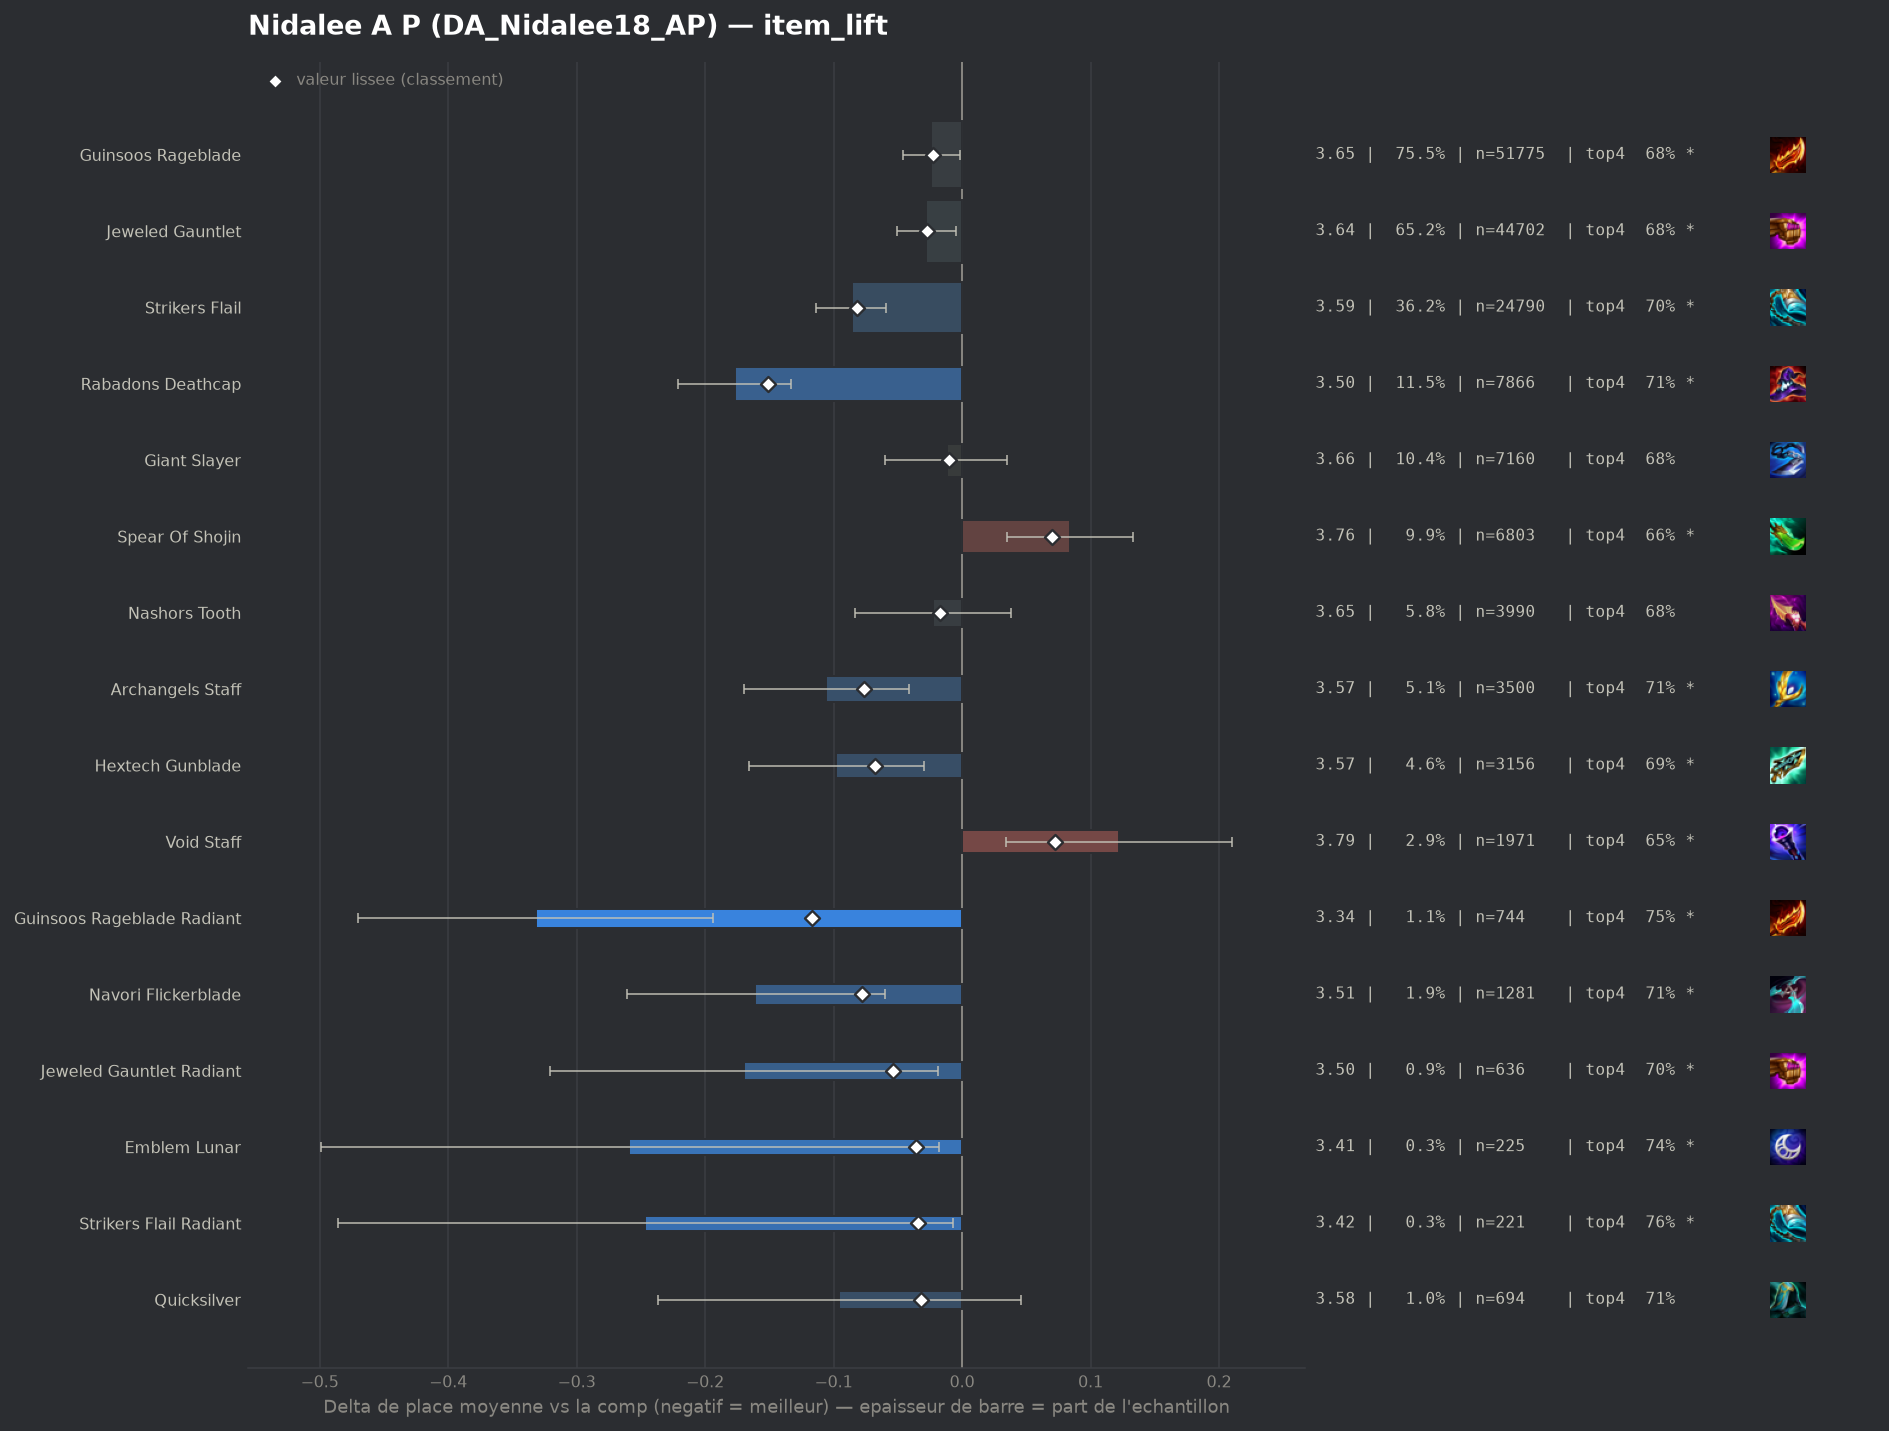

The data file committed next to this chart (first rows):
group, label, n, share, avg_place, shrunk_avg, score, d_avg, d_avg_pess, impact, d_top4, win, top2, top4, sd, z, p, significant
populaire, Rabadons Deathcap, 7866, 0.1147, 3.495, 3.521, -0.151, -0.177, -0.133, 0.0173, 0.0365, 0.1471, 0.3598, 0.7128, 1.859, -7.97, 0.0, True
pepite, Guinsoos Rageblade Radiant, 744, 0.01085, 3.34, 3.555, -0.117, -0.332, -0.194, 0.0013, 0.0736, 0.1868, 0.4073, 0.75, 1.909, -4.72, 0.0, True
populaire, Strikers Flail, 24790, 0.3616, 3.586, 3.59, -0.082, -0.086, -0.059, 0.0296, 0.0193, 0.1406, 0.342, 0.6956, 1.893, -6.13, 0.0, True
pepite, Navori Flickerblade, 1281, 0.01868, 3.511, 3.594, -0.078, -0.161, -0.06, 0.0014, 0.034, 0.1468, 0.3396, 0.7104, 1.824, -3.12, 0.00182, True
populaire, Archangels Staff, 3500, 0.05105, 3.566, 3.596, -0.076, -0.106, -0.041, 0.0039, 0.0288, 0.1346, 0.3466, 0.7051, 1.885, -3.23, 0.00124, True
populaire, Hextech Gunblade, 3156, 0.04603, 3.574, 3.604, -0.068, -0.098, -0.03, 0.0031, 0.015, 0.1505, 0.3542, 0.6914, 1.916, -2.81, 0.00494, True
pepite, Jeweled Gauntlet Radiant, 636, 0.009277, 3.502, 3.618, -0.054, -0.17, -0.019, 0.0005, 0.0186, 0.1698, 0.3679, 0.695, 1.932, -2.21, 0.02687, True
pepite, Emblem Lunar, 225, 0.003282, 3.413, 3.635, -0.036, -0.259, -0.018, 0.0001, 0.0659, 0.1556, 0.3733, 0.7422, 1.839, -2.11, 0.03524, True
pepite, Strikers Flail Radiant, 221, 0.003223, 3.425, 3.638, -0.034, -0.247, -0.007, 0.0001, 0.0883, 0.1448, 0.3529, 0.7647, 1.812, -2.02, 0.04355, True
pepite, Quicksilver, 694, 0.01012, 3.576, 3.64, -0.032, -0.096, 0.0, 0.0003, 0.0311, 0.1542, 0.3329, 0.7075, 1.897, -1.32, 0.187, False
populaire, Jeweled Gauntlet, 44702, 0.652, 3.644, 3.645, -0.027, -0.028, -0.005, 0.0176, 0.0063, 0.1353, 0.3309, 0.6826, 1.906, -2.39, 0.01672, True
populaire, Guinsoos Rageblade, 51775, 0.7552, 3.648, 3.649, -0.023, -0.024, -0.002, 0.0175, 0.0055, 0.1364, 0.3308, 0.6818, 1.912, -2.14, 0.0327, True
, Giant Slayer Radiant, 113, 0.001648, 3.381, 3.65, -0.022, -0.291, 0.0, 0.0, 0.0847, 0.1504, 0.3717, 0.7611, 1.777, -1.74, 0.08157, False
populaire, Nashors Tooth, 3990, 0.0582, 3.649, 3.655, -0.017, -0.023, 0.0, 0.001, 0.0058, 0.1301, 0.3286, 0.6822, 1.883, -0.73, 0.4635, False
, Edge Of Night, 707, 0.01031, 3.627, 3.656, -0.015, -0.045, 0.0, 0.0002, -0.0031, 0.14, 0.3239, 0.6733, 1.844, -0.65, 0.516, False
, Emblem Fae, 103, 0.001502, 3.515, 3.661, -0.011, -0.157, 0.0, 0.0, 0.0712, 0.165, 0.3204, 0.7476, 1.895, -0.84, 0.3998, False
populaire, Giant Slayer, 7160, 0.1044, 3.659, 3.661, -0.01, -0.012, 0.0, 0.0011, 0.0031, 0.1406, 0.3337, 0.6795, 1.941, -0.51, 0.6073, False
, Red Buff, 1352, 0.01972, 3.651, 3.661, -0.01, -0.021, 0.0, 0.0002, -0.0122, 0.1649, 0.3528, 0.6642, 2.014, -0.38, 0.704, False
, Nashors Tooth Radiant, 59, 0.0008606, 3.424, 3.662, -0.01, -0.248, 0.0, 0.0, 0.0525, 0.1356, 0.3051, 0.7288, 1.709, -1.11, 0.2651, False
, Seekers Armguard, 62, 0.0009043, 3.645, 3.671, -0.001, -0.027, 0.0, 0.0, -0.0151, 0.1613, 0.371, 0.6613, 2.041, -0.1, 0.9179, False
, Statikk Shiv, 1086, 0.01584, 3.671, 3.672, -0.0, -0.001, 0.0, 0.0, -0.0069, 0.1225, 0.3223, 0.6694, 1.894, -0.01, 0.9916, False
, Ludens Tempest, 484, 0.00706, 3.676, 3.673, 0.001, 0.004, 0.0, -0.0, -0.0152, 0.126, 0.3285, 0.6612, 1.875, 0.04, 0.9651, False
, Rabadons Deathcap Radiant, 317, 0.004624, 3.685, 3.674, 0.002, 0.013, 0.0, -0.0, 0.0019, 0.1041, 0.3281, 0.6782, 1.883, 0.12, 0.9049, False
, Lich Bane, 702, 0.01024, 3.681, 3.675, 0.003, 0.009, 0.0, -0.0, 0.0046, 0.1325, 0.3191, 0.6809, 1.891, 0.13, 0.8998, False
, Emblem Blossom, 371, 0.005411, 3.685, 3.675, 0.003, 0.013, 0.0, -0.0, -0.0052, 0.1752, 0.3261, 0.6712, 2.015, 0.12, 0.9032, False
, Archangels Staff Radiant, 45, 0.0006564, 3.844, 3.677, 0.005, 0.173, 0.0, -0.0, -0.0541, 0.0889, 0.2667, 0.6222, 1.825, 0.63, 0.5261, False
, Titans Resolve, 479, 0.006987, 3.699, 3.679, 0.007, 0.027, 0.0, -0.0, -0.0166, 0.119, 0.3361, 0.6597, 1.903, 0.32, 0.7527, False
, Morellonomicon, 376, 0.005484, 3.71, 3.68, 0.008, 0.038, 0.0, -0.0, -0.0354, 0.1782, 0.3351, 0.641, 2.042, 0.36, 0.7172, False
, Eternal Pact, 55, 0.0008022, 3.964, 3.683, 0.011, 0.292, 0.0, -0.0, -0.0945, 0.0727, 0.2364, 0.5818, 1.768, 1.22, 0.2212, False
, Tacticians Crown, 214, 0.003121, 3.762, 3.684, 0.012, 0.09, 0.0, -0.0, -0.0362, 0.1869, 0.3411, 0.6402, 2.086, 0.63, 0.5293, False
, Emblem Invoker, 1691, 0.02466, 3.698, 3.686, 0.014, 0.026, 0.0, -0.0004, -0.0046, 0.1307, 0.3199, 0.6718, 1.924, 0.55, 0.584, False
, Mittens, 53, 0.000773, 4.113, 3.688, 0.016, 0.441, 0.0, -0.0, -0.0726, 0.0566, 0.1698, 0.6038, 1.777, 1.81, 0.07069, False
, Emblem Hunter, 198, 0.002888, 3.818, 3.69, 0.018, 0.146, 0.0, -0.0001, -0.0349, 0.101, 0.298, 0.6414, 1.863, 1.1, 0.27, False
, Emblem Spellweaver, 193, 0.002815, 3.85, 3.694, 0.022, 0.178, 0.0, -0.0001, -0.0235, 0.1451, 0.3057, 0.6528, 2.009, 1.23, 0.2192, False
, Krakens Fury, 48, 0.0007001, 4.312, 3.694, 0.022, 0.641, 0.13, -0.0, -0.1555, 0.0417, 0.1875, 0.5208, 1.805, 2.46, 0.01395, True
, Last Whisper, 44, 0.0006418, 4.455, 3.696, 0.024, 0.783, 0.207, -0.0, -0.1764, 0.0909, 0.2045, 0.5, 1.948, 2.66, 0.0077, True
, Emblem Slayer, 88, 0.001284, 4.08, 3.696, 0.025, 0.408, 0.006, -0.0, -0.1082, 0.1364, 0.2159, 0.5682, 1.92, 1.99, 0.04655, True
, Infinity Force, 50, 0.0007293, 4.42, 3.698, 0.026, 0.748, 0.172, -0.0, -0.1964, 0.14, 0.2, 0.48, 2.079, 2.54, 0.01098, True
, Bloodthirster, 718, 0.01047, 3.758, 3.701, 0.029, 0.086, 0.0, -0.0003, -0.0232, 0.1198, 0.305, 0.6532, 1.887, 1.21, 0.2258, False
, Wits End, 333, 0.004857, 3.835, 3.704, 0.032, 0.163, 0.0, -0.0002, -0.0367, 0.1141, 0.3243, 0.6396, 1.998, 1.48, 0.1376, False
, Deathblade, 241, 0.003515, 3.888, 3.704, 0.032, 0.216, 0.0, -0.0001, -0.0374, 0.1162, 0.2946, 0.639, 2.004, 1.67, 0.09469, False
, Emblem Rapidfire, 142, 0.002071, 4.021, 3.705, 0.033, 0.349, 0.0, -0.0001, -0.0918, 0.1408, 0.3028, 0.5845, 2.151, 1.93, 0.0532, False
, Rapid Fire Cannon, 75, 0.001094, 4.333, 3.706, 0.034, 0.661, 0.271, -0.0, -0.1564, 0.04, 0.1733, 0.52, 1.723, 3.32, 0.00089, True
, Adaptive Helm, 328, 0.004784, 3.869, 3.71, 0.038, 0.197, 0.0, -0.0002, -0.0361, 0.122, 0.2835, 0.6402, 1.983, 1.8, 0.07255, False
, Component Giants Belt, 43, 0.0006272, 4.953, 3.711, 0.039, 1.282, 0.727, -0.0, -0.3508, 0.0233, 0.1628, 0.3256, 1.855, 4.53, 1e-05, True
, Dawncore, 170, 0.00248, 4.035, 3.712, 0.04, 0.363, 0.056, -0.0001, -0.0587, 0.1176, 0.2529, 0.6176, 2.043, 2.32, 0.02054, True
, Emblem Inferno, 214, 0.003121, 3.967, 3.712, 0.04, 0.295, 0.043, -0.0001, -0.0595, 0.1121, 0.2383, 0.6168, 1.883, 2.29, 0.02195, True
, Gamblers Blade, 213, 0.003107, 3.977, 3.713, 0.041, 0.305, 0.027, -0.0001, -0.0707, 0.1174, 0.2864, 0.6056, 2.063, 2.15, 0.03141, True
, Steraks Gage, 907, 0.01323, 3.777, 3.714, 0.042, 0.105, 0.0, -0.0006, -0.0248, 0.1202, 0.3142, 0.6516, 1.955, 1.61, 0.1067, False
, Hand Of Justice, 1702, 0.02482, 3.757, 3.719, 0.047, 0.085, 0.0, -0.0012, -0.0177, 0.1187, 0.3026, 0.6586, 1.888, 1.83, 0.06708, False
, Manazane, 86, 0.001254, 4.512, 3.721, 0.05, 0.84, 0.41, -0.0001, -0.1996, 0.0814, 0.2093, 0.4767, 2.033, 3.83, 0.00013, True
, Blue Buff, 743, 0.01084, 3.817, 3.723, 0.051, 0.145, 0.005, -0.0006, -0.0088, 0.1144, 0.2934, 0.6676, 1.935, 2.03, 0.04204, True
, Emblem Executioner, 290, 0.00423, 3.99, 3.727, 0.055, 0.318, 0.08, -0.0002, -0.0936, 0.1517, 0.2862, 0.5828, 2.059, 2.62, 0.00869, True
populaire, Spear Of Shojin, 6803, 0.09923, 3.756, 3.742, 0.07, 0.084, 0.035, -0.0069, -0.0174, 0.1299, 0.3157, 0.659, 1.963, 3.38, 0.00074, True
populaire, Void Staff, 1971, 0.02875, 3.794, 3.744, 0.072, 0.122, 0.034, -0.0021, -0.0264, 0.1289, 0.3095, 0.6499, 1.969, 2.71, 0.00681, True
, Infinity Edge, 1492, 0.02176, 3.876, 3.778, 0.106, 0.204, 0.103, -0.0023, -0.0463, 0.1173, 0.2889, 0.63, 1.964, 3.97, 7e-05, True
, Component Recurve Bow, 142, 0.002071, 5.092, 3.805, 0.133, 1.42, 1.088, -0.0003, -0.3031, 0.0634, 0.0986, 0.3732, 2.017, 8.38, 0.0, True
, Component Needlessly Large Rod, 209, 0.003048, 4.746, 3.814, 0.142, 1.075, 0.815, -0.0004, -0.2649, 0.0622, 0.1483, 0.4115, 1.914, 8.1, 0.0, True
, Component Sparring Gloves, 239, 0.003486, 5.351, 3.921, 0.249, 1.68, 1.418, -0.0009, -0.3291, 0.0335, 0.113, 0.3473, 2.062, 12.57, 0.0, True
